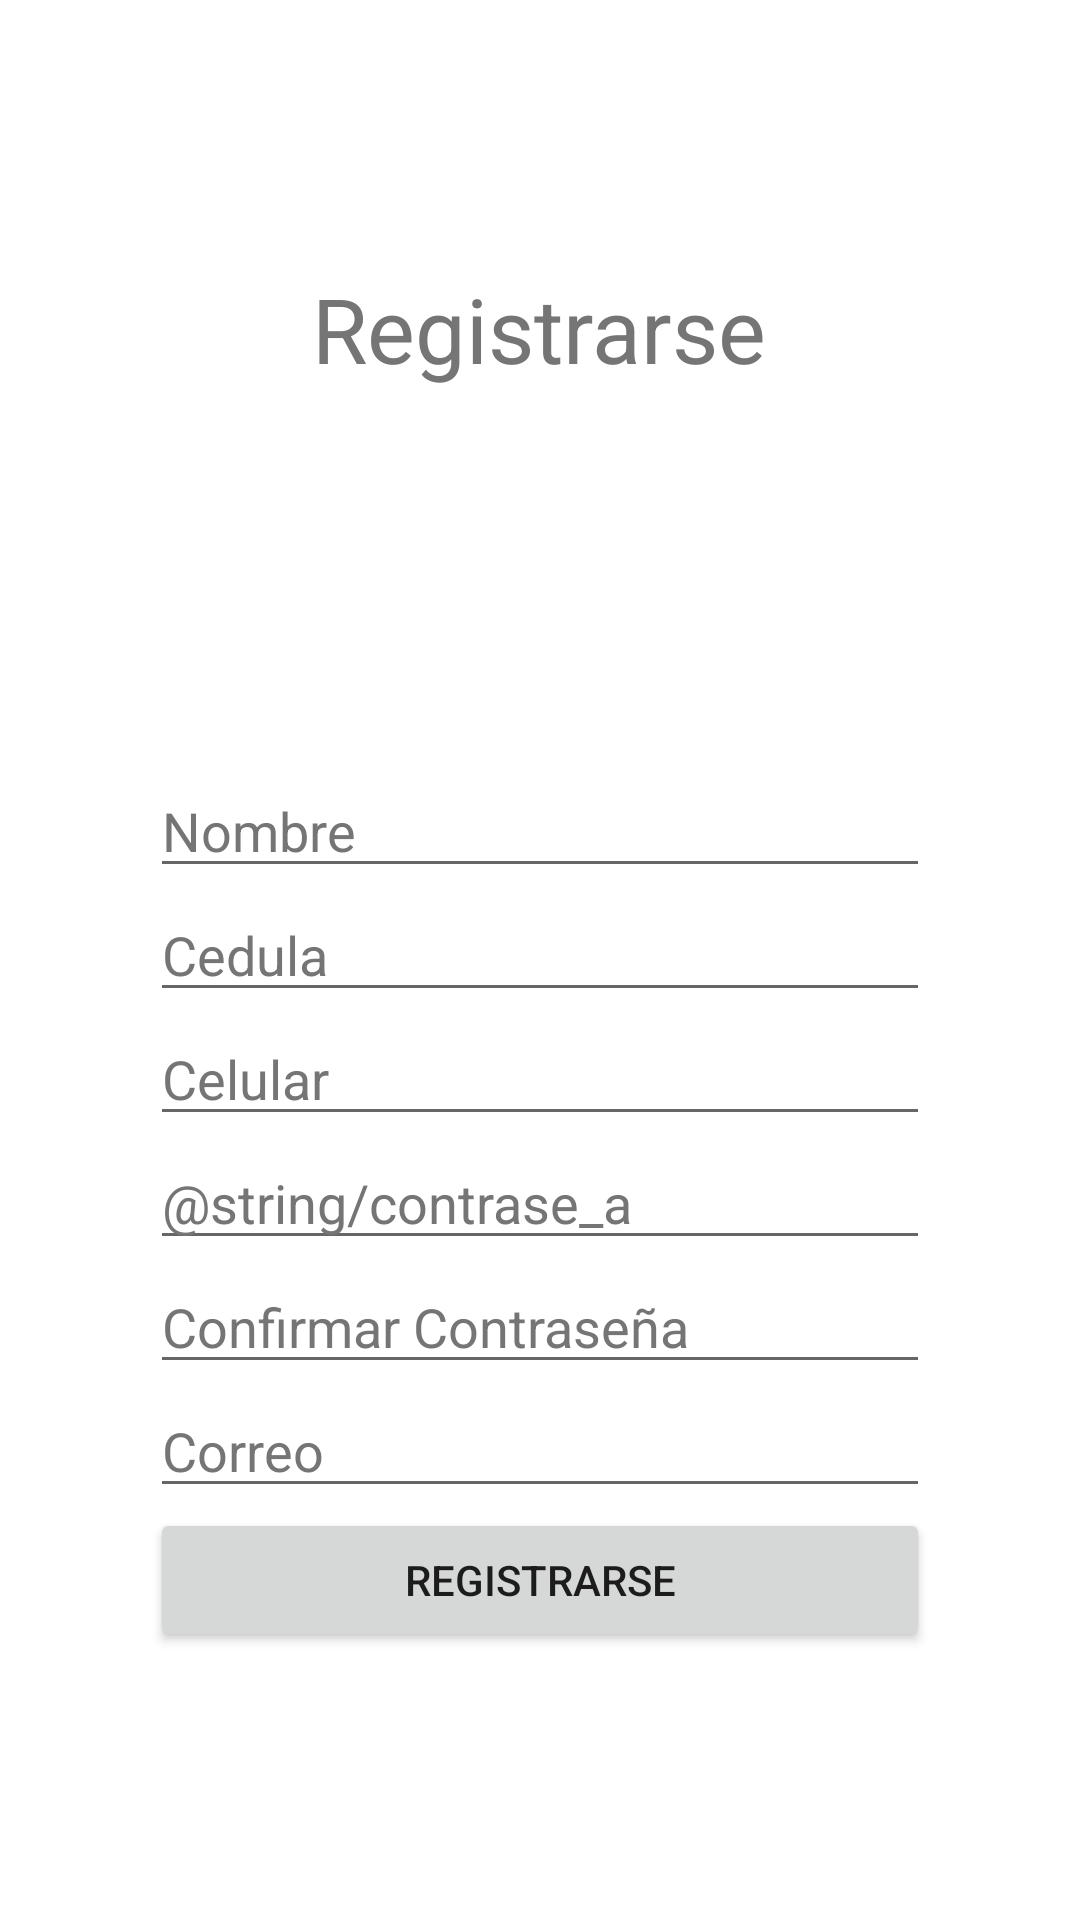

This screen was rendered from an Android layout file. Write that file and the resources it references.
<!-- AndroidManifest.xml: application theme Theme.SENAndroid -->
<!-- res/layout/activity_registro.xml -->
<?xml version="1.0" encoding="utf-8"?>
<LinearLayout xmlns:android="http://schemas.android.com/apk/res/android"
    xmlns:app="http://schemas.android.com/apk/res-auto"
    xmlns:tools="http://schemas.android.com/tools"
    android:layout_width="match_parent"
    android:layout_height="match_parent"
    android:orientation="vertical"
    android:paddingHorizontal="50dp"
    android:gravity="center"
    tools:context=".RegistroActivity"
    >

    <TextView
        android:layout_width="wrap_content"
        android:layout_height="wrap_content"
        android:hint="Registrarse"
        android:textColorHint="#757575"
        android:textSize="30sp"
        tools:ignore="TouchTargetSizeCheck"
        >


    </TextView>

    <ImageView

        android:layout_width="100dp"
        android:layout_height="100dp"
        android:layout_marginBottom="25dp"
        android:src="@drawable/sena1"
/>


    <EditText

        android:id="@+id/etNombre"
        android:layout_width="match_parent"
        android:layout_height="wrap_content"
        android:hint="Nombre"

        android:textColorHint="#757575"
        tools:ignore="TouchTargetSizeCheck" />

    <EditText

        android:id="@+id/etCedula"
        android:layout_width="match_parent"
        android:layout_height="wrap_content"
        android:hint="Cedula"
        android:textColorHint="#757575"
        tools:ignore="TouchTargetSizeCheck" />

    <EditText

        android:id="@+id/etCelular"
        android:layout_width="match_parent"
        android:layout_height="wrap_content"
        android:hint="Celular"
        android:textColorHint="#757575"
        tools:ignore="TouchTargetSizeCheck" />

    <EditText

        android:id="@+id/etPassword"
        android:layout_width="match_parent"
        android:layout_height="wrap_content"
        android:hint="@string/contrase_a"
        android:textColorHint="#757575"
        tools:ignore="TouchTargetSizeCheck,TouchTargetSizeCheck" />

    <EditText

        android:id="@+id/etConfirmar"
        android:layout_width="match_parent"
        android:layout_height="wrap_content"
        android:hint="Confirmar Contraseña"
        android:textColorHint="#757575"
        tools:ignore="TouchTargetSizeCheck" />

    <EditText

        android:id="@+id/etEmail"
        android:layout_width="match_parent"
        android:layout_height="wrap_content"
        android:hint="Correo"
        android:textColorHint="#757575"
        tools:ignore="TouchTargetSizeCheck" />

    <Button
        android:id="@+id/Registrarse"
        android:text="Registrarse"
        android:layout_width="match_parent"
        android:layout_height="wrap_content"
        />

</LinearLayout>
<!-- resources referenced by this layout -->
<resources>
  <style name="Theme.SENAndroid" parent="Theme.MaterialComponents.DayNight.DarkActionBar">
          
          <item name="colorPrimary">@color/purple_500</item>
          <item name="colorPrimaryVariant">@color/purple_700</item>
          <item name="colorOnPrimary">@color/white</item>
          
          <item name="colorSecondary">@color/teal_200</item>
          <item name="colorSecondaryVariant">@color/teal_700</item>
          <item name="colorOnSecondary">@color/black</item>
          
          <item name="android:statusBarColor" tools:targetApi="l">?attr/colorPrimaryVariant</item>
          
      </style>
  <!-- not gathered from this repository: default colours our renderer supplied (Android Studio template values) -->
  <color name="purple_500">#FF6200EE</color>
  <color name="purple_700">#FF3700B3</color>
  <color name="teal_200">#FF03DAC5</color>
  <color name="teal_700">#FF018786</color>
  <color name="black">#FF000000</color>
  <color name="white">#FFFFFFFF</color>
</resources>
